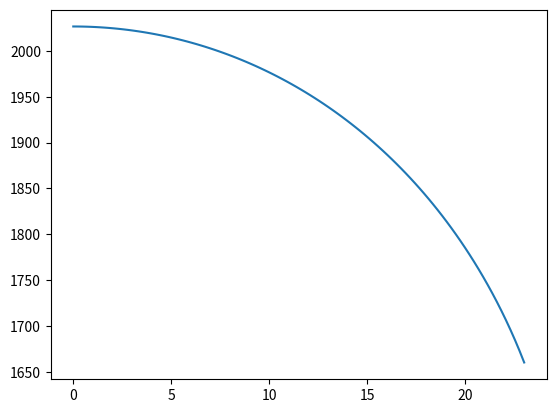
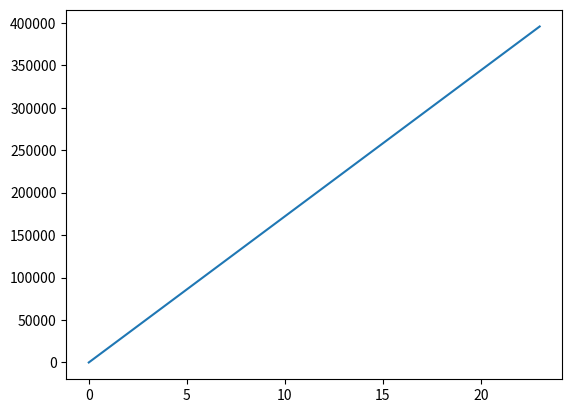
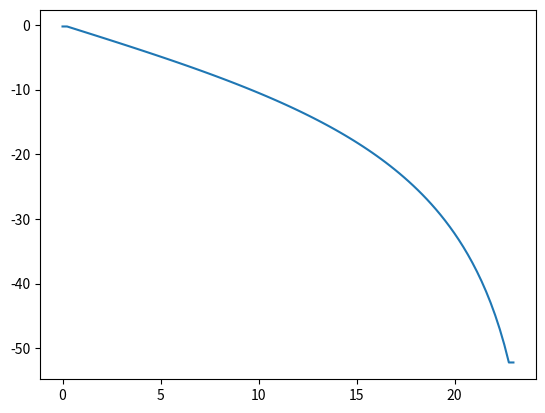
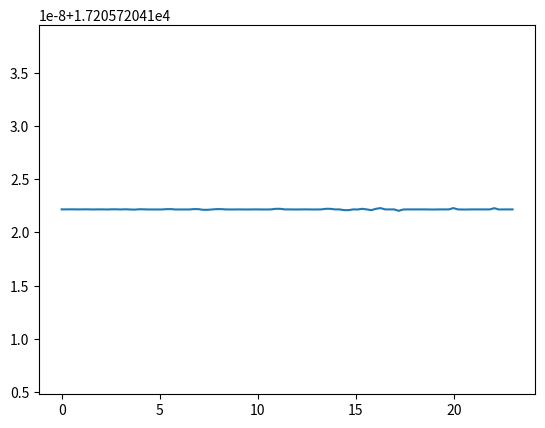
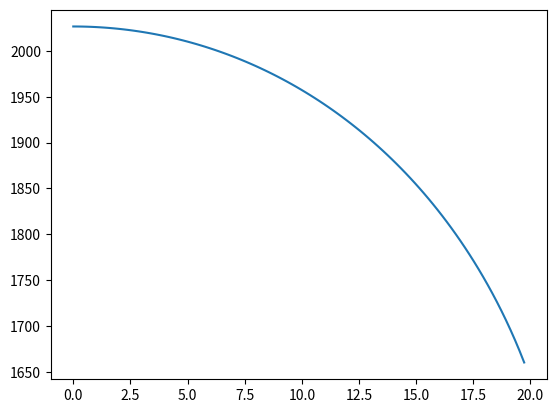

Generate these figures, in order, with matplotlib:
import numpy as np
import matplotlib.pyplot as plt

# --- Gas properties ---
gamma = 1.4
cpgas = 1005.0
gam1  = gamma - 1
gap1  = gamma + 1          # unused in current script (reserved for choked mdot formula)
rgas  = gam1 * cpgas / gamma


def setStatic(T, P, W, Area):
    """
    Invert stagnation (T, P) + mass flow W through Area -> static (Ps, V).
    T   : stagnation temperature [K]
    P   : stagnation pressure    [kPa]
    W   : mass flow              [kg/s]
    Area: flow area              [m^2]
    Returns (Ps [kPa], V [m/s]).
    """
    # --- Choking check (M = 1 reference state) ---
    Tsch  = T / (1 + 0.5 * gam1)
    Vch   = (gamma * rgas * Tsch) ** 0.5
    rhoch = W / Vch / Area
    Psch  = rhoch * rgas * Tsch / 1000
    Pch   = Psch * (T / Tsch) ** (gamma / gam1)   # P0 required to sustain sonic W at this Area

    if P <= Pch:
        print('choked')
        return Psch, Vch

    # --- Subsonic fixed-point iteration ---
    Ts = 0.9 * T
    err = 1
    niter = 0
    while abs(err / T) > 1e-10 and niter < 100:
        Tsg = Ts
        Ps  = P * (Ts / T) ** (gamma / gam1)
        rho = Ps * 1000 / rgas / Ts
        V   = W / rho / Area
        Ts  = T - (V ** 2) / 2 / cpgas
        err = Ts - Tsg
        niter += 1

    return Ps, V


# --- Station 1 (inlet) / Station 2 (exit) stagnation states ---
PR    = 1.2
etais = 0.9
p1 = 101325.0
t1 = 288.15
p2 = p1 * PR
t2 = t1 * (1 + (PR ** (gam1 / gamma) - 1) / etais)
A1 = 0.1
A2 = 0.1

# --- Analytic choked-flow reference (ideal flow function through A2) ---
ff   = (2 * gamma / gam1 * PR ** (-2 / gamma) * (1 - PR ** (-gam1 / gamma))) ** 0.5
W_ff = ff * A2 * p2 / (rgas * t2) ** 0.5
print(W_ff)

# --- Sweep mass flow, build source-term tables ---
Warr = np.linspace(0, 23, num=100)
Fx, SWx, ecmf = [], [], []

for W in Warr:
    Ps1, u1 = setStatic(t1, p1 / 1000, W, A1)
    Ps2, u2 = setStatic(t2, p2 / 1000, W, A2)
    Fx.append(Ps2 * 1000 * A2 - Ps1 * 1000 * A1 + W * (u2 - u1))   # momentum source
    SWx.append(W * cpgas * (t2 - t1))                               # energy source
    ecmf.append(W * (t2 / 288.15) ** 0.5 / (p2 / 101325))           # corrected flow

Fx  = np.array(Fx)
SWx = np.array(SWx)

# --- Central-difference sensitivities dFx/dW, dSWx/dW (Neumann-extrapolated ends) ---
dFxdW  = (Fx[2:]  - Fx[:-2])  / (Warr[2:] - Warr[:-2])
dSWxdW = (SWx[2:] - SWx[:-2]) / (Warr[2:] - Warr[:-2])
dFxdW  = np.insert(dFxdW,  [0, len(dFxdW)],  [dFxdW[0],  dFxdW[-1]])
dSWxdW = np.insert(dSWxdW, [0, len(dSWxdW)], [dSWxdW[0], dSWxdW[-1]])

# --- Plots ---
fig = plt.figure(); ax = fig.add_subplot(111); ax.plot(Warr, Fx)
fig = plt.figure(); ax = fig.add_subplot(111); ax.plot(Warr, SWx)
fig = plt.figure(); ax = fig.add_subplot(111); ax.plot(Warr, dFxdW)
fig = plt.figure(); ax = fig.add_subplot(111); ax.plot(Warr, dSWxdW)
fig = plt.figure(); ax = fig.add_subplot(111); ax.plot(ecmf, Fx)

np.save('Sources', [Warr, ecmf, Fx, SWx])
